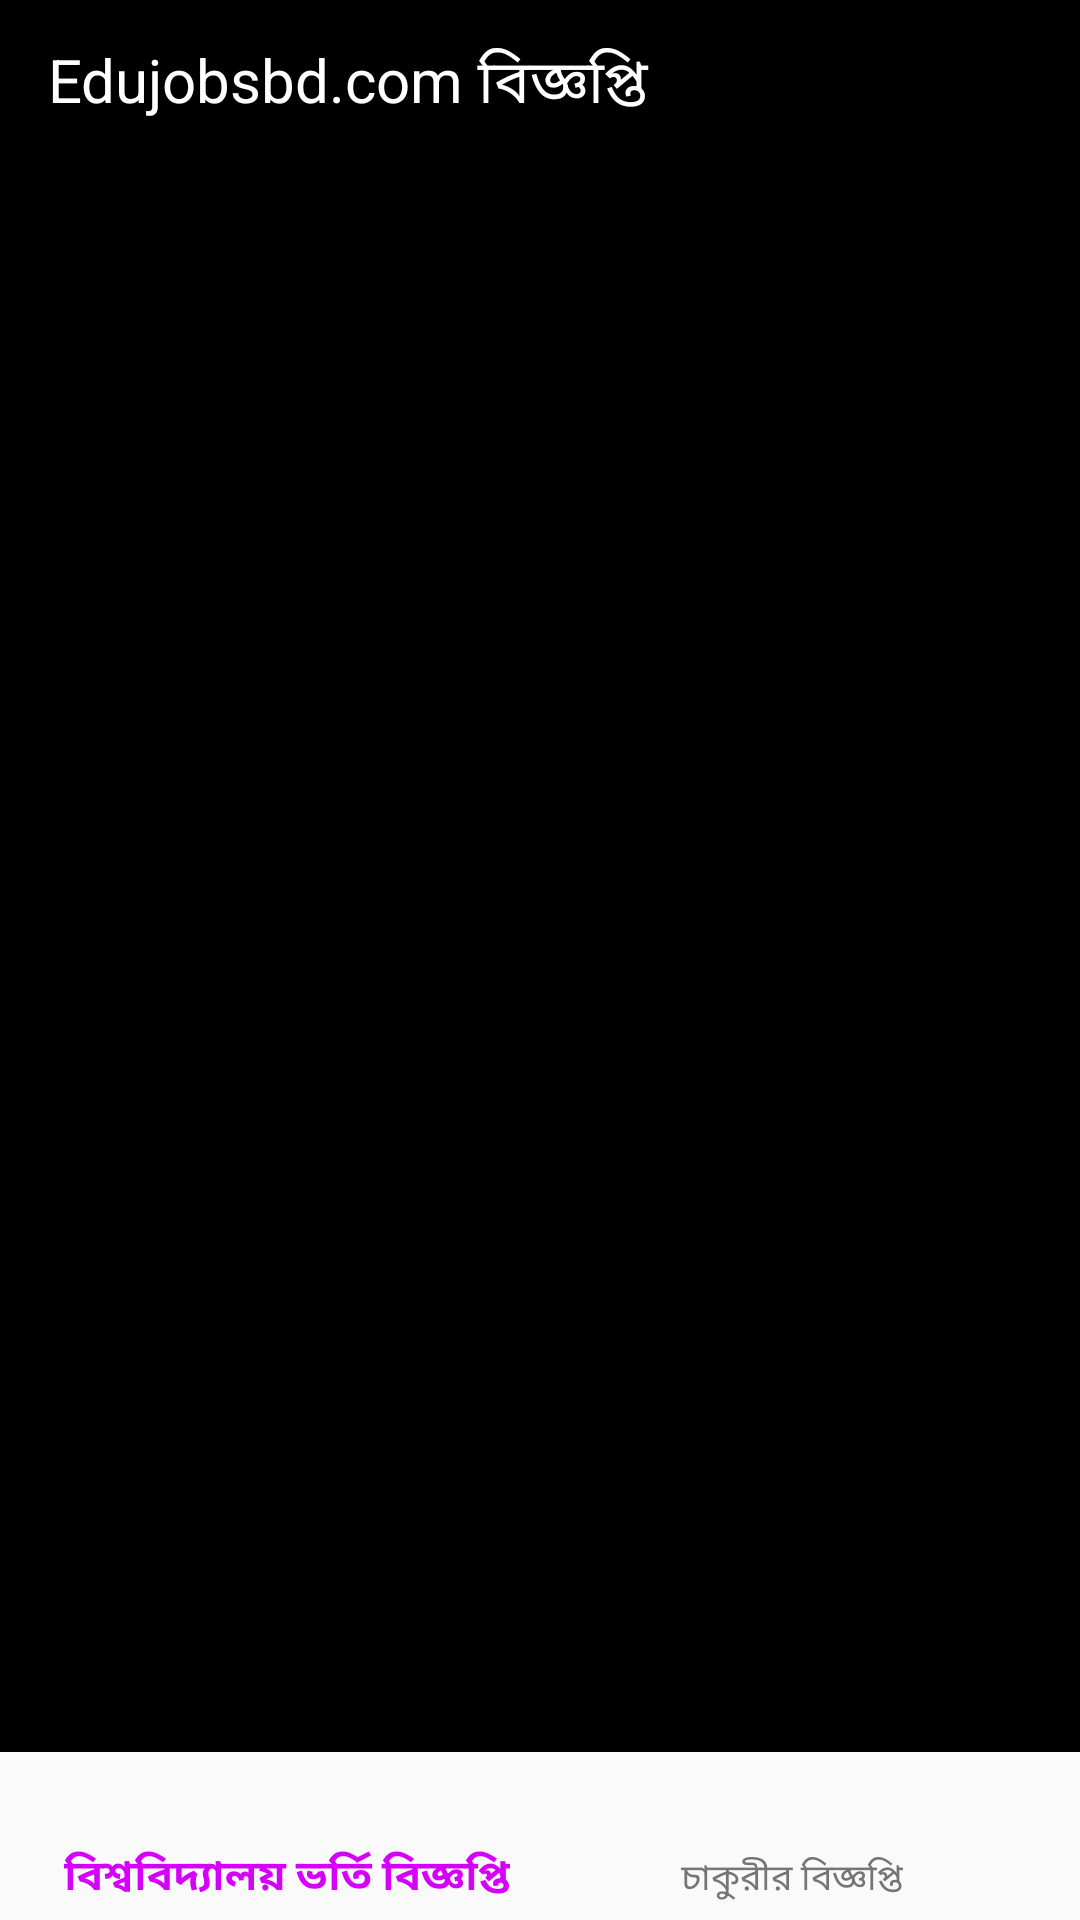

Write the Android layout XML for this screen, with the resource values it uses.
<!-- AndroidManifest.xml: application theme AppTheme -->
<!-- res/layout/activity_main.xml -->
<?xml version="1.0" encoding="utf-8"?>
<LinearLayout xmlns:android="http://schemas.android.com/apk/res/android"
    xmlns:app="http://schemas.android.com/apk/res-auto"
    xmlns:tools="http://schemas.android.com/tools"
    android:id="@+id/container"
    android:layout_width="match_parent"
    android:layout_height="match_parent"
    android:orientation="vertical"
    android:background="#000000"
    tools:context="com.errorstation.edujobsbd.MainActivity">

    <android.support.v7.widget.Toolbar
        android:id="@+id/mainTB"
        android:layout_width="match_parent"
        android:layout_height="?attr/actionBarSize"
        android:background="@color/colorPrimary"
        android:focusableInTouchMode="true"
        android:titleTextColor="#ffffff">

        <TextView
            android:id="@+id/headingTV"
            android:layout_width="wrap_content"
            android:layout_height="wrap_content"
            android:layout_alignParentLeft="true"
            android:layout_centerInParent="true"
            android:layout_marginLeft="15dp"
            android:text="@string/edujobsbd_com"
            android:textColor="#FFFFFF"
            android:textSize="20sp" />

    </android.support.v7.widget.Toolbar>

    <FrameLayout
        android:id="@+id/content"
        android:layout_width="match_parent"
        android:layout_height="0dp"
        android:layout_weight="1">

       <android.support.v7.widget.RecyclerView
           android:layout_marginTop="10dp"
           android:id="@+id/circularRV"
           android:layout_marginLeft="7dp"
           android:layout_marginRight="7dp"
           android:layout_width="match_parent"
           android:layout_height="match_parent"/>
        <ProgressBar
            android:visibility="gone"
            android:id="@+id/mainPB"
            android:layout_gravity="center"
            android:layout_width="wrap_content"
            android:layout_height="wrap_content" />

    </FrameLayout>

    <android.support.design.widget.BottomNavigationView
        android:id="@+id/navigation"
        android:layout_width="match_parent"
        android:layout_height="wrap_content"
        android:layout_gravity="bottom"
        app:itemIconTint="@drawable/bottom_navigation_color_selector"
        app:itemTextColor="@drawable/bottom_navigation_color_selector"
        android:background="?android:attr/windowBackground"
        app:menu="@menu/navigation" />

</LinearLayout>
<!-- resources referenced by this layout -->
<resources>
  <color name="colorPrimary">#000000</color>
  <!-- drawable bottom_navigation_color_selector (drawable) -->
  <?xml version="1.0" encoding="utf-8"?>
  <selector xmlns:android="http://schemas.android.com/apk/res/android">
      <item android:state_checked="true" android:color="@color/colorAccent" />
      <item android:color="#757575"  />
  </selector>
  <string name="edujobsbd_com">Edujobsbd.com বিজ্ঞপ্তি</string>
  <style name="AppTheme" parent="Theme.AppCompat.Light.DarkActionBar">
          
          <item name="colorControlNormal">#FFFFFF</item>
          <item name="windowActionBar">false</item>
          <item name="windowNoTitle">true</item>
          <item name="colorPrimary">@color/colorPrimary</item>
          <item name="colorPrimaryDark">@color/colorPrimaryDark</item>
          <item name="colorAccent">@color/colorAccent</item>
      </style>
  <color name="colorAccent">#D500F9</color>
  <color name="colorPrimaryDark">#000000</color>
</resources>
